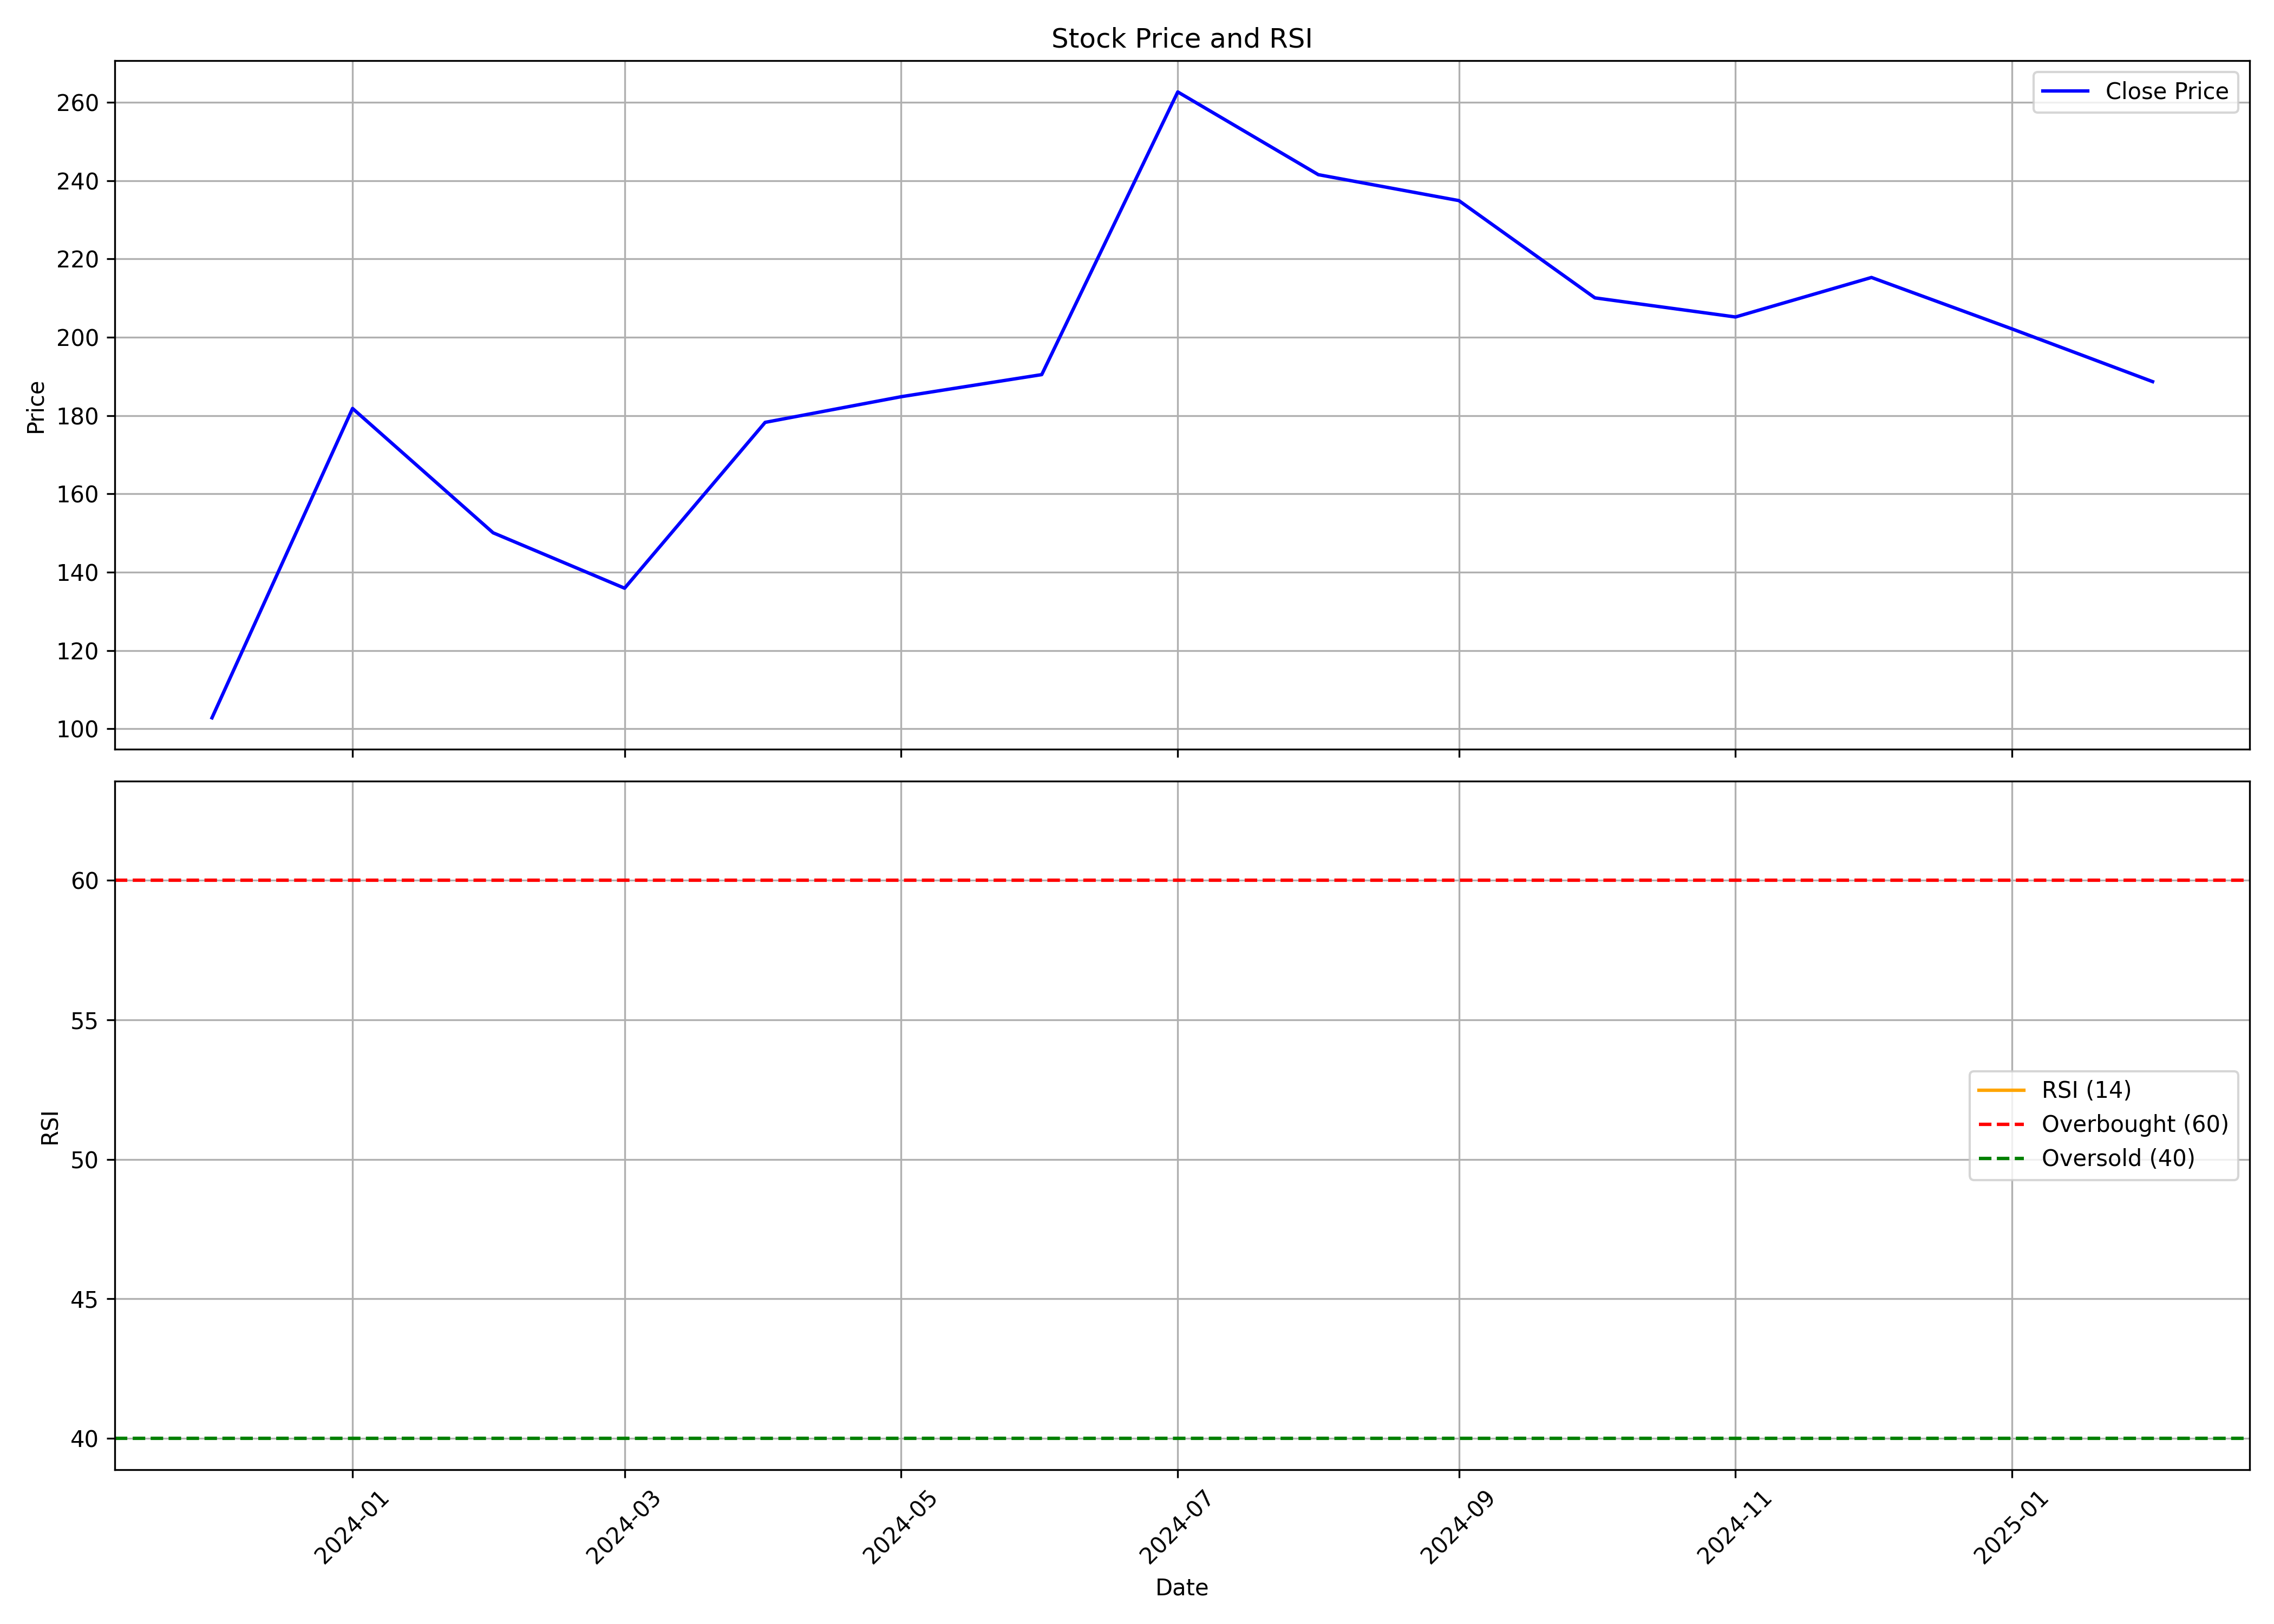

Data behind this chart, as committed beside it:
, date, symbol, open, high, low, close, volume, rsi
0, 2023-12-01, IREDA, 67.0, 123.2, 61.5, 102.8, 2269293408, 
1, 2024-01-01, IREDA, 103.3, 187.1, 100.2, 181.8, 1043039351, 
2, 2024-02-01, IREDA, 183.0, 214.8, 141.8, 150.1, 836673948, 
3, 2024-03-01, IREDA, 153.4, 160.8, 121.1, 135.9, 436417411, 
4, 2024-04-01, IREDA, 138.0, 192.2, 137.7, 178.2, 810972728, 
5, 2024-05-01, IREDA, 178.2, 196.8, 158.7, 184.8, 585544026, 
6, 2024-06-01, IREDA, 200.0, 205.1, 154.0, 190.4, 675758198, 
7, 2024-07-01, IREDA, 200.0, 310.0, 192.8, 262.6, 1710246030, 
8, 2024-08-01, IREDA, 264.1, 265.8, 234.0, 241.5, 420752016, 
9, 2024-09-01, IREDA, 241.4, 241.4, 217.0, 234.9, 267397569, 
10, 2024-10-01, IREDA, 236.0, 239.9, 188.0, 210, 187316237, 
11, 2024-11-01, IREDA, 211.6, 213.0, 181.4, 205.2, 116707427, 
12, 2024-12-01, IREDA, 203.5, 227.8, 195.3, 215.2, 192267238, 
13, 2025-01-01, IREDA, 216.4, 234.3, 177.3, 202.1, 406307593, 
14, 2025-02-01, IREDA, 203.9, 208.9, 183.8, 188.6, 56311943, 62.41
